The GitHub repository Jmat0/ada_project_2023 contains a labelled image folder "ada_project_2023" with 20 categories: Audemars Piguet, Blancpain, Breguet, Breitling, Bulgari, Cartier, Certina, Chopard, Girard-Perregaux, Hublot, IWC, Jaeger-LeCoultre, Montblanc, Omega, Panerai, Patek Philippe, Rolex, TAG Heuer, Tissot, Zenith. Examples follow, each with its label.

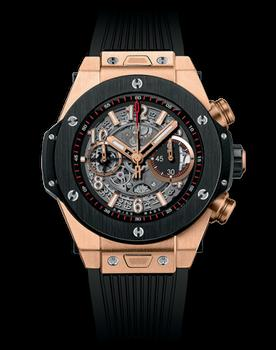
Label: Hublot

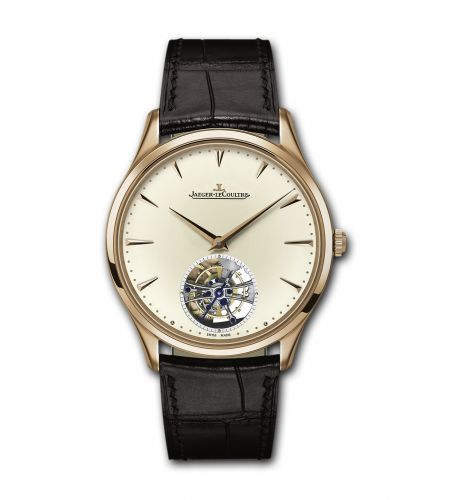
Label: Jaeger-LeCoultre

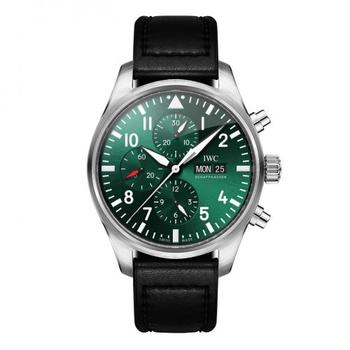
Label: IWC

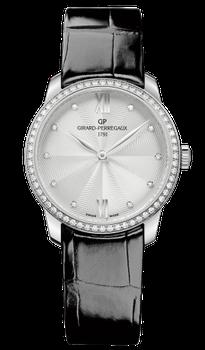
Label: Girard-Perregaux

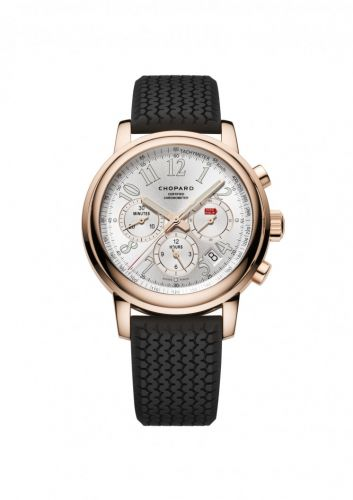
Label: Chopard

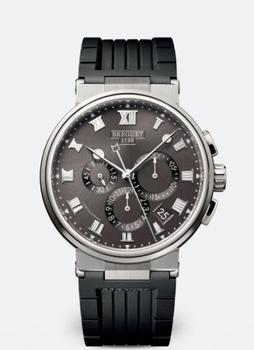
Label: Breguet
